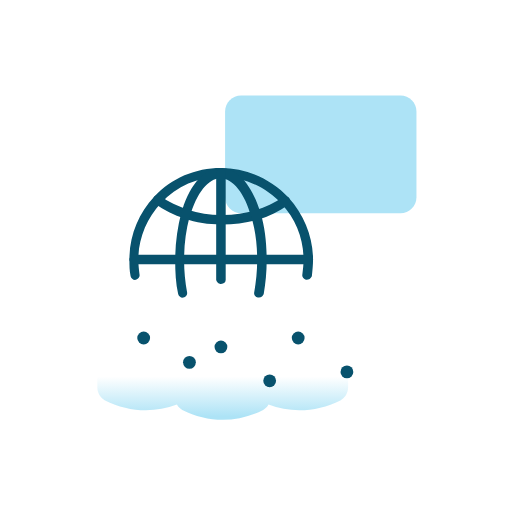
t = 0.00 s
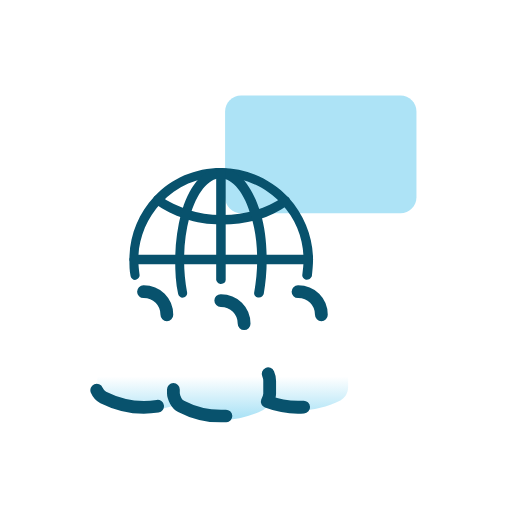
t = 0.69 s
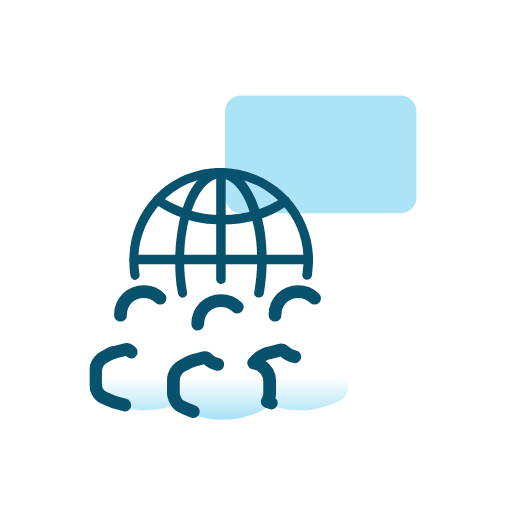
t = 1.04 s
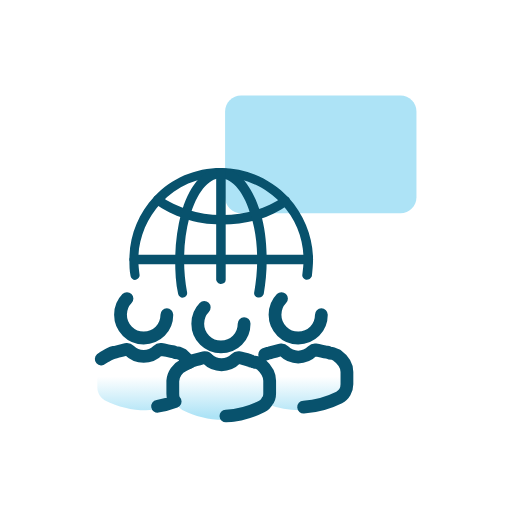
t = 1.74 s
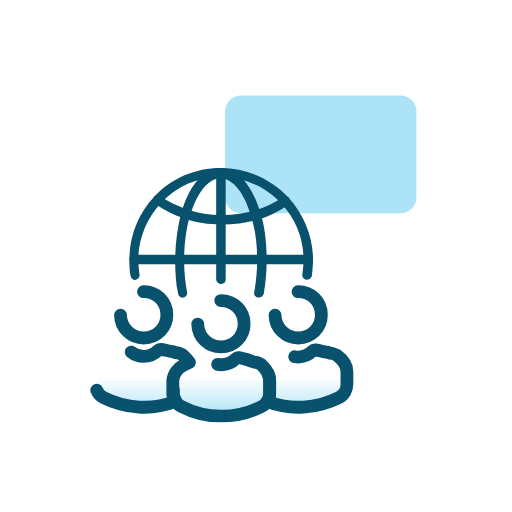
t = 2.08 s
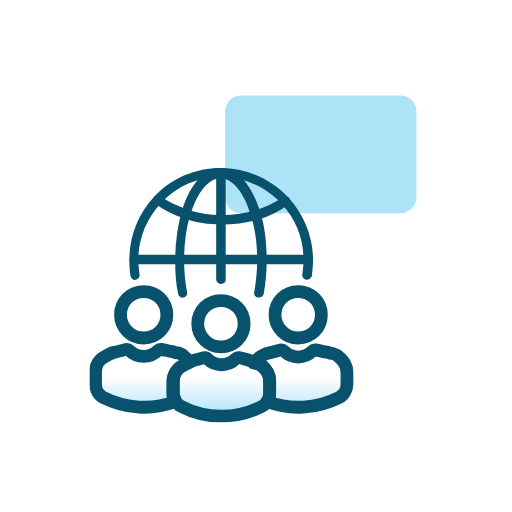
t = 2.78 s

The animated SVG that drew these frames (rendered in a browser with its animation timeline set to each time). Animation: 6 CSS @keyframes rules; one cycle of 2.78 s.

<svg width="80" height="80" viewBox="0 0 80 80" fill="none" xmlns="http://www.w3.org/2000/svg">
<g id="icons/citizen">
<g id="citizens-red 1" clip-path="url(#clip0_3662_5576)">
<g id="Group">
<g id="Group_2">
<path id="Vector" d="M52.7214 55.6931C52.5357 55.6003 52.2572 55.5074 52.0714 55.4146H51.9786C51.7929 55.3217 51.5143 55.2289 51.3286 55.2289C51.3286 55.2289 51.2357 55.2289 51.1429 55.2289C50.5857 55.0431 50.0286 54.9503 49.3786 54.8574H49.2857C49.1 54.8574 49.0072 54.9503 48.9143 55.0431C48.3572 55.6003 47.6143 55.9717 46.6857 55.9717C45.7572 55.9717 45.0143 55.6003 44.4572 55.0431C44.3643 54.9503 44.1786 54.8574 44.0857 54.8574H43.9929C43.3429 54.9503 42.7857 55.136 42.2286 55.3217C42.0429 55.4146 41.4857 55.6003 40.8357 55.8788C40.3714 56.1574 40 56.5289 39.7214 56.9003C39.6286 56.9003 39.4429 56.8074 39.35 56.8074C39.35 56.8074 39.2572 56.8074 39.1643 56.7146C38.6072 56.5289 38.05 56.436 37.4 56.2503H37.3072C37.1214 56.2503 37.0286 56.3431 36.9357 56.436C36.3786 56.9931 35.6357 57.3646 34.7072 57.3646C33.7786 57.3646 33.0357 56.9931 32.4786 56.436C32.3857 56.3431 32.2 56.2503 32.1072 56.2503H32.0143C31.3643 56.3431 30.8072 56.5289 30.25 56.7146C30.1572 56.7146 29.9714 56.8074 29.7857 56.9003C29.5072 56.5289 29.2286 56.1574 28.7643 55.8788C28.5786 55.786 28.3 55.6931 28.1143 55.6003H28.0214C27.8357 55.5074 27.5572 55.4146 27.3714 55.4146C27.3714 55.4146 27.2786 55.4146 27.1857 55.4146C26.6286 55.2288 26.0714 55.136 25.4214 55.0431H25.3286C25.1429 55.0431 25.05 55.136 24.9572 55.2289C24.4 55.786 23.6572 56.1574 22.7286 56.1574C21.8 56.1574 21.0572 55.786 20.5 55.2289C20.4072 55.136 20.2214 55.0431 20.1286 55.0431H20.0357C19.3857 55.136 18.8286 55.3217 18.2714 55.5074C18.0857 55.6003 17.5286 55.786 16.8786 56.0646C15.95 56.5288 15.3 57.4574 15.2072 58.4789C15.2072 58.7574 15.2072 58.9431 15.2072 59.2217V60.5217C15.2072 61.3574 15.6714 62.1931 16.4143 62.5646C19.9429 64.3288 23.9357 64.6074 27.65 63.2146C27.8357 63.586 28.1143 63.8646 28.4857 64.0503C32.4786 66.0931 37.1214 66.0931 41.1143 64.0503C41.4857 63.8646 41.7643 63.586 41.95 63.2146C45.5714 64.6074 49.6572 64.3288 53.1857 62.5646C53.9286 62.1931 54.3929 61.3574 54.3929 60.5217V58.5717C54.2072 57.086 53.65 56.2503 52.7214 55.6931Z" fill="url(#paint0_linear_3662_5576)"></path>
</g>
<g id="Group_3">
<g id="Group_4">
<g id="Group_5">
<g id="Group_6">
<path id="Vector_2" d="M34.5215 54.2067C36.5643 54.2067 38.1429 52.6282 38.1429 50.5853C38.1429 48.5424 36.5643 46.9639 34.5215 46.9639C32.4786 46.9639 30.9 48.5424 30.9 50.5853C30.9 52.6282 32.5715 54.2067 34.5215 54.2067Z" stroke="#08526D" stroke-width="2" stroke-miterlimit="10" stroke-linecap="round" stroke-linejoin="round" class="id_anim_stroke-property1" data-duration="2.7777777777777777" data-offset="0" style="stroke-dashoffset: 0px; stroke-dasharray: 0px, 22.8119px; animation: 2.77778s linear 0s 1 normal forwards running id_anim_stroke-property1;"></path>
</g>
<g id="Group_7">
<path id="Vector_3" d="M42.1358 59.4994V61.4494C42.1358 61.9136 42.0429 62.3779 41.7643 62.6565C41.5786 63.0279 41.3 63.3065 40.9286 63.4922C36.9358 65.5351 32.2 65.5351 28.3 63.4922C27.9286 63.3065 27.65 63.0279 27.4643 62.6565C27.2786 62.2851 27.0929 61.8208 27.0929 61.4494V60.1494C27.0929 59.9636 27.0929 59.6851 27.0929 59.4065C27.0929 58.3851 27.7429 57.4565 28.7643 56.9922C29.1358 56.8065 29.5072 56.6208 29.6929 56.5279C29.8786 56.4351 30.0643 56.4351 30.1572 56.3422C30.7143 56.1565 31.2715 56.0636 31.9215 55.8779H32.0143C32.2 55.8779 32.2929 55.8779 32.3858 56.0636C32.9429 56.6208 33.6858 56.9922 34.6143 56.9922C35.5429 56.9922 36.2858 56.6208 36.8429 56.0636C36.9358 55.9708 37.1215 55.8779 37.2143 55.8779H37.3072C37.9572 55.9708 38.5143 56.1565 39.0715 56.3422C39.0715 56.3422 39.1643 56.3422 39.2572 56.4351C39.35 56.4351 39.4429 56.5279 39.6286 56.5279C39.7215 56.5279 39.8143 56.6208 40 56.6208H40.0929C40.3715 56.7136 40.5572 56.8065 40.7429 56.8994C41.5786 57.6422 42.1358 58.4779 42.1358 59.4994Z" stroke="#08526D" stroke-width="2" stroke-miterlimit="10" stroke-linecap="round" stroke-linejoin="round" class="id_anim_stroke-property2" data-duration="2.7777777777777777" data-offset="0" style="stroke-dashoffset: 0px; stroke-dasharray: 0px, 41.2324px; animation: 2.77778s linear 0s 1 normal forwards running id_anim_stroke-property2;"></path>
</g>
</g>
</g>
<g id="Group_8">
<g id="Group_9">
<g id="Group_10">
<path id="Vector_4" d="M22.45 52.8141C24.4929 52.8141 26.0715 51.2356 26.0715 49.1927C26.0715 47.1499 24.4929 45.5713 22.45 45.5713C20.4072 45.5713 18.8286 47.1499 18.8286 49.1927C18.8286 51.2356 20.5 52.8141 22.45 52.8141Z" stroke="#08526D" stroke-width="2" stroke-miterlimit="10" stroke-linecap="round" stroke-linejoin="round" class="id_anim_stroke-property3" data-duration="2.7777777777777777" data-offset="0" style="stroke-dashoffset: 0px; stroke-dasharray: 0px, 22.8119px; animation: 2.77778s linear 0s 1 normal forwards running id_anim_stroke-property3;"></path>
</g>
<g id="Group_11">
<path id="Vector_5" d="M29.6 56.621C29.3214 56.7138 29.0429 56.8067 28.6714 57.0853C27.7429 57.5496 27.0929 58.4781 27 59.4996C27 59.7781 27 59.9638 27 60.2424V61.5424C27 62.0067 27.0929 62.471 27.3714 62.7496C23.75 64.1424 19.6643 63.8638 16.1357 62.0996C15.3929 61.7281 14.9286 60.8924 14.9286 60.0567V58.7567C14.9286 58.4781 14.9286 58.2924 14.9286 58.0138C14.9286 56.9924 15.5786 56.0638 16.6 55.5996C17.25 55.2281 17.8072 55.0424 17.9929 55.0424C18.55 54.8567 19.1072 54.7638 19.7572 54.5781H19.85C20.0357 54.5781 20.1286 54.671 20.2214 54.7638C20.7786 55.321 21.5214 55.6924 22.45 55.6924C23.3786 55.6924 24.1214 55.321 24.6786 54.7638C24.7714 54.671 24.9572 54.5781 25.05 54.5781H25.1429C25.7929 54.671 26.35 54.8567 26.9072 54.9496C26.9072 54.9496 27 54.9496 27.0929 54.9496C27.2786 55.0424 27.5572 55.1353 27.7429 55.1353H27.8357C28.1143 55.2281 28.3 55.321 28.4857 55.4138C29.0429 55.8781 29.3214 56.2496 29.6 56.621Z" stroke="#08526D" stroke-width="2" stroke-miterlimit="10" stroke-linecap="round" stroke-linejoin="round" class="id_anim_stroke-property4" data-duration="2.7777777777777777" data-offset="0" style="stroke-dashoffset: 0px; stroke-dasharray: 0px, 41.1206px; animation: 2.77778s linear 0s 1 normal forwards running id_anim_stroke-property4;"></path>
</g>
</g>
</g>
<g id="Group_12">
<g id="Group_13">
<g id="Group_14">
<path id="Vector_6" d="M46.5929 52.8141C48.6357 52.8141 50.2143 51.2356 50.2143 49.1927C50.2143 47.1499 48.6357 45.5713 46.5929 45.5713C44.55 45.5713 42.9714 47.1499 42.9714 49.1927C42.9714 51.2356 44.6429 52.8141 46.5929 52.8141Z" stroke="#08526D" stroke-width="2" stroke-miterlimit="10" stroke-linecap="round" stroke-linejoin="round" class="id_anim_stroke-property5" data-duration="2.7777777777777777" data-offset="0" style="stroke-dashoffset: 0px; stroke-dasharray: 0px, 22.8119px; animation: 2.77778s linear 0s 1 normal forwards running id_anim_stroke-property5;"></path>
</g>
<g id="Group_15">
<path id="Vector_7" d="M54.2071 58.1066V60.0566C54.2071 60.8923 53.7428 61.728 53 62.0995C49.4714 63.8638 45.3857 64.1423 41.7643 62.7495C41.95 62.378 42.1357 61.9138 42.1357 61.5423V59.4995C42.1357 58.478 41.5785 57.6423 40.7428 57.0852C40.5571 56.9923 40.2785 56.8066 40.0928 56.8066H40C39.9071 56.8066 39.8143 56.7138 39.6285 56.7138C39.9071 56.3423 40.2785 55.9709 40.7428 55.6923C41.3928 55.3209 41.95 55.1352 42.1357 55.1352C42.6928 54.9495 43.25 54.8566 43.9 54.6709H43.9928C44.1785 54.6709 44.2714 54.7638 44.3643 54.8566C44.9214 55.4138 45.6643 55.7852 46.5928 55.7852C47.5214 55.7852 48.2643 55.4138 48.8214 54.8566C48.9143 54.7638 49.1 54.6709 49.1928 54.6709H49.2857C49.9357 54.7638 50.4928 54.9495 51.05 55.0423C51.05 55.0423 51.1428 55.0423 51.2357 55.0423C51.4214 55.1352 51.7 55.228 51.8857 55.228H51.9785C52.2571 55.3209 52.4428 55.4138 52.6285 55.5066C53.65 56.2495 54.2071 57.0852 54.2071 58.1066Z" stroke="#08526D" stroke-width="2" stroke-miterlimit="10" stroke-linecap="round" stroke-linejoin="round" class="id_anim_stroke-property6" data-duration="2.7777777777777777" data-offset="0" style="stroke-dashoffset: 0px; stroke-dasharray: 0px, 40.9332px; animation: 2.77778s linear 0s 1 normal forwards running id_anim_stroke-property6;"></path>
</g>
</g>
</g>
</g>
<path id="Vector_8" d="M62.5642 33.3144H37.6785C36.2857 33.3144 35.1714 32.2001 35.1714 30.8073V17.4359C35.1714 16.043 36.2857 14.9287 37.6785 14.9287H62.5642C63.9571 14.9287 65.0714 16.043 65.0714 17.4359V30.8073C65.0714 32.2001 63.9571 33.3144 62.5642 33.3144Z" fill="#ADE3F6"></path>
<g id="Group_16">
<g id="Group_17">
<g id="Group_18">
<path id="Vector_9" d="M47.8929 43.714H47.8C47.4286 43.6211 47.15 43.2497 47.2429 42.8783C47.3357 42.1354 47.4286 41.3926 47.4286 40.5568C47.4286 37.3068 46.2214 34.2426 43.9929 31.8283C41.5786 29.2283 38.1429 27.6497 34.5214 27.6497C30.9 27.6497 27.65 29.0426 25.1429 31.7354C22.9143 34.1497 21.6143 37.3068 21.6143 40.5568C21.6143 41.2997 21.7071 42.1354 21.8 42.8783C21.8929 43.2497 21.6143 43.6211 21.2429 43.714C20.8714 43.8068 20.5 43.5283 20.4072 43.1568C20.2214 42.3211 20.2214 41.4854 20.2214 40.5568C20.2214 36.8426 21.6143 33.4068 24.1214 30.714C26.8143 27.8354 30.5286 26.2568 34.5214 26.2568C38.5143 26.2568 42.3214 27.9283 45.1071 30.8997C47.5214 33.5926 48.9143 37.0283 48.9143 40.5568C48.9143 41.3926 48.8214 42.3211 48.7286 43.1568C48.5429 43.5283 48.2643 43.714 47.8929 43.714Z" fill="#08526D"></path>
</g>
</g>
<g id="Group_19">
<g id="Group_20">
<path id="Vector_10" d="M34.7072 35.0782C34.6143 35.0782 34.6143 35.0782 34.5215 35.0782C32.5715 35.0782 30.6215 34.7996 28.8572 34.1496C27.1857 33.5924 25.6072 32.8496 24.2143 31.8282C23.8429 31.5496 23.8429 31.1782 24.0286 30.8067C24.3072 30.4353 24.6786 30.4353 25.05 30.621C26.35 31.5496 27.7429 32.1996 29.3215 32.7567C30.9929 33.3139 32.7572 33.5924 34.6143 33.5924C34.7072 33.5924 34.7072 33.5924 34.8 33.5924C36.5643 33.5924 38.3286 33.3139 39.9072 32.8496C41.4857 32.3853 42.8786 31.6424 44.1786 30.8067C44.55 30.621 45.0143 30.621 45.2 30.9924C45.3857 31.3639 45.3857 31.8282 45.0143 32.0139C43.6215 33.0353 42.0429 33.7782 40.2786 34.3353C38.5143 34.7996 36.5643 35.0782 34.7072 35.0782Z" fill="#08526D"></path>
</g>
</g>
<g id="Group_21">
<g id="Group_22">
<path id="Vector_11" d="M40.4643 46.4997C40.3715 46.4997 40.3715 46.4997 40.2786 46.4997C39.9072 46.4068 39.6286 46.0354 39.7215 45.664C40 44.0854 40.1857 42.3211 40.1857 40.6497C40.1857 38.2354 39.9072 35.914 39.2572 33.8711C38.2357 30.1568 36.3786 27.8354 34.4286 27.8354C32.5715 27.8354 30.7143 30.1568 29.6929 33.7783L29.6 33.964C29.0429 36.0068 28.7643 38.3283 28.7643 40.6497C28.7643 42.414 28.95 44.0854 29.2286 45.664C29.3215 46.0354 29.0429 46.4068 28.6715 46.4997C28.3 46.5926 27.9286 46.314 27.8357 45.9426C27.4643 44.2711 27.3715 42.414 27.3715 40.6497C27.3715 38.0497 27.7429 35.5426 28.3 33.314L28.4857 32.7568C29.7857 28.6711 32.0143 26.2568 34.5215 26.2568C37.1215 26.2568 39.4429 28.9497 40.7429 33.4068C41.3929 35.5426 41.6715 38.0497 41.6715 40.6497C41.6715 42.5068 41.4857 44.2711 41.2072 45.9426C41.1143 46.2211 40.8357 46.4997 40.4643 46.4997Z" fill="#08526D"></path>
</g>
</g>
<g id="Group_23">
<g id="Group_24">
<path id="Vector_12" d="M48.1714 41.3002H20.9643C20.5929 41.3002 20.2214 40.9287 20.2214 40.5573C20.2214 40.1859 20.5929 39.8145 20.9643 39.8145H48.1714C48.5429 39.8145 48.9143 40.1859 48.9143 40.5573C48.9143 41.0216 48.5429 41.3002 48.1714 41.3002Z" fill="#08526D"></path>
</g>
</g>
<g id="Group_25">
<g id="Group_26">
<path id="Vector_13" d="M34.5214 44.364C34.15 44.364 33.7786 43.9926 33.7786 43.6211V26.9997C33.7786 26.6283 34.15 26.2568 34.5214 26.2568C34.8929 26.2568 35.2643 26.6283 35.2643 26.9997V43.714C35.2643 44.0854 34.9857 44.364 34.5214 44.364Z" fill="#08526D"></path>
</g>
</g>
</g>
</g>
</g>
</g>
<defs>
<linearGradient id="paint0_linear_3662_5576" x1="34.5494" y1="65.0717" x2="34.5494" y2="54.609" gradientUnits="userSpaceOnUse">
<stop stop-color="#ADE3F6"></stop>
<stop offset="0.5947" stop-color="#ADE3F6" stop-opacity="0"></stop>
</linearGradient>
<clipPath id="clip0_3662_5576">
<rect width="52" height="52" fill="white" transform="translate(14 14)"></rect>
</clipPath>
</defs>
<style>
        @keyframes id_anim_stroke-property1{
        
            0%{
                stroke-dashoffset: 0px; 
        stroke-dasharray: 0px, 22.811904907226562px;
            }
        
            50%{
                stroke-dashoffset: -11.405952453613281px; 
        stroke-dasharray: 11.405952453613281px, 11.405952453613281px;
            }
        
            100%{
                stroke-dashoffset: -22.811904907226562px; 
        stroke-dasharray: 22.811904907226562px, 0px;
            }
        
        }
         
        @keyframes id_anim_stroke-property2{
        
            0%{
                stroke-dashoffset: 0px; 
        stroke-dasharray: 0px, 41.232444763183594px;
            }
        
            50%{
                stroke-dashoffset: -20.616222381591797px; 
        stroke-dasharray: 20.616222381591797px, 20.616222381591797px;
            }
        
            100%{
                stroke-dashoffset: -41.232444763183594px; 
        stroke-dasharray: 41.232444763183594px, 0px;
            }
        
        }
         
        @keyframes id_anim_stroke-property3{
        
            0%{
                stroke-dashoffset: 0px; 
        stroke-dasharray: 0px, 22.8118839263916px;
            }
        
            50%{
                stroke-dashoffset: -11.4059419631958px; 
        stroke-dasharray: 11.4059419631958px, 11.4059419631958px;
            }
        
            100%{
                stroke-dashoffset: -22.8118839263916px; 
        stroke-dasharray: 22.8118839263916px, 0px;
            }
        
        }
         
        @keyframes id_anim_stroke-property4{
        
            0%{
                stroke-dashoffset: 0px; 
        stroke-dasharray: 0px, 41.12056350708008px;
            }
        
            50%{
                stroke-dashoffset: -20.56028175354004px; 
        stroke-dasharray: 20.56028175354004px, 20.56028175354004px;
            }
        
            100%{
                stroke-dashoffset: -41.12056350708008px; 
        stroke-dasharray: 41.12056350708008px, 0px;
            }
        
        }
         
        @keyframes id_anim_stroke-property5{
        
            0%{
                stroke-dashoffset: 0px; 
        stroke-dasharray: 0px, 22.811857223510742px;
            }
        
            50%{
                stroke-dashoffset: -11.405928611755371px; 
        stroke-dasharray: 11.405928611755371px, 11.405928611755371px;
            }
        
            100%{
                stroke-dashoffset: -22.811857223510742px; 
        stroke-dasharray: 22.811857223510742px, 0px;
            }
        
        }
         
        @keyframes id_anim_stroke-property6{
        
            0%{
                stroke-dashoffset: 0px; 
        stroke-dasharray: 0px, 40.93321990966797px;
            }
        
            50%{
                stroke-dashoffset: -20.466609954833984px; 
        stroke-dasharray: 20.466609954833984px, 20.466609954833984px;
            }
        
            100%{
                stroke-dashoffset: -40.93321990966797px; 
        stroke-dasharray: 40.93321990966797px, 0px;
            }
        
        }
        </style></svg>
